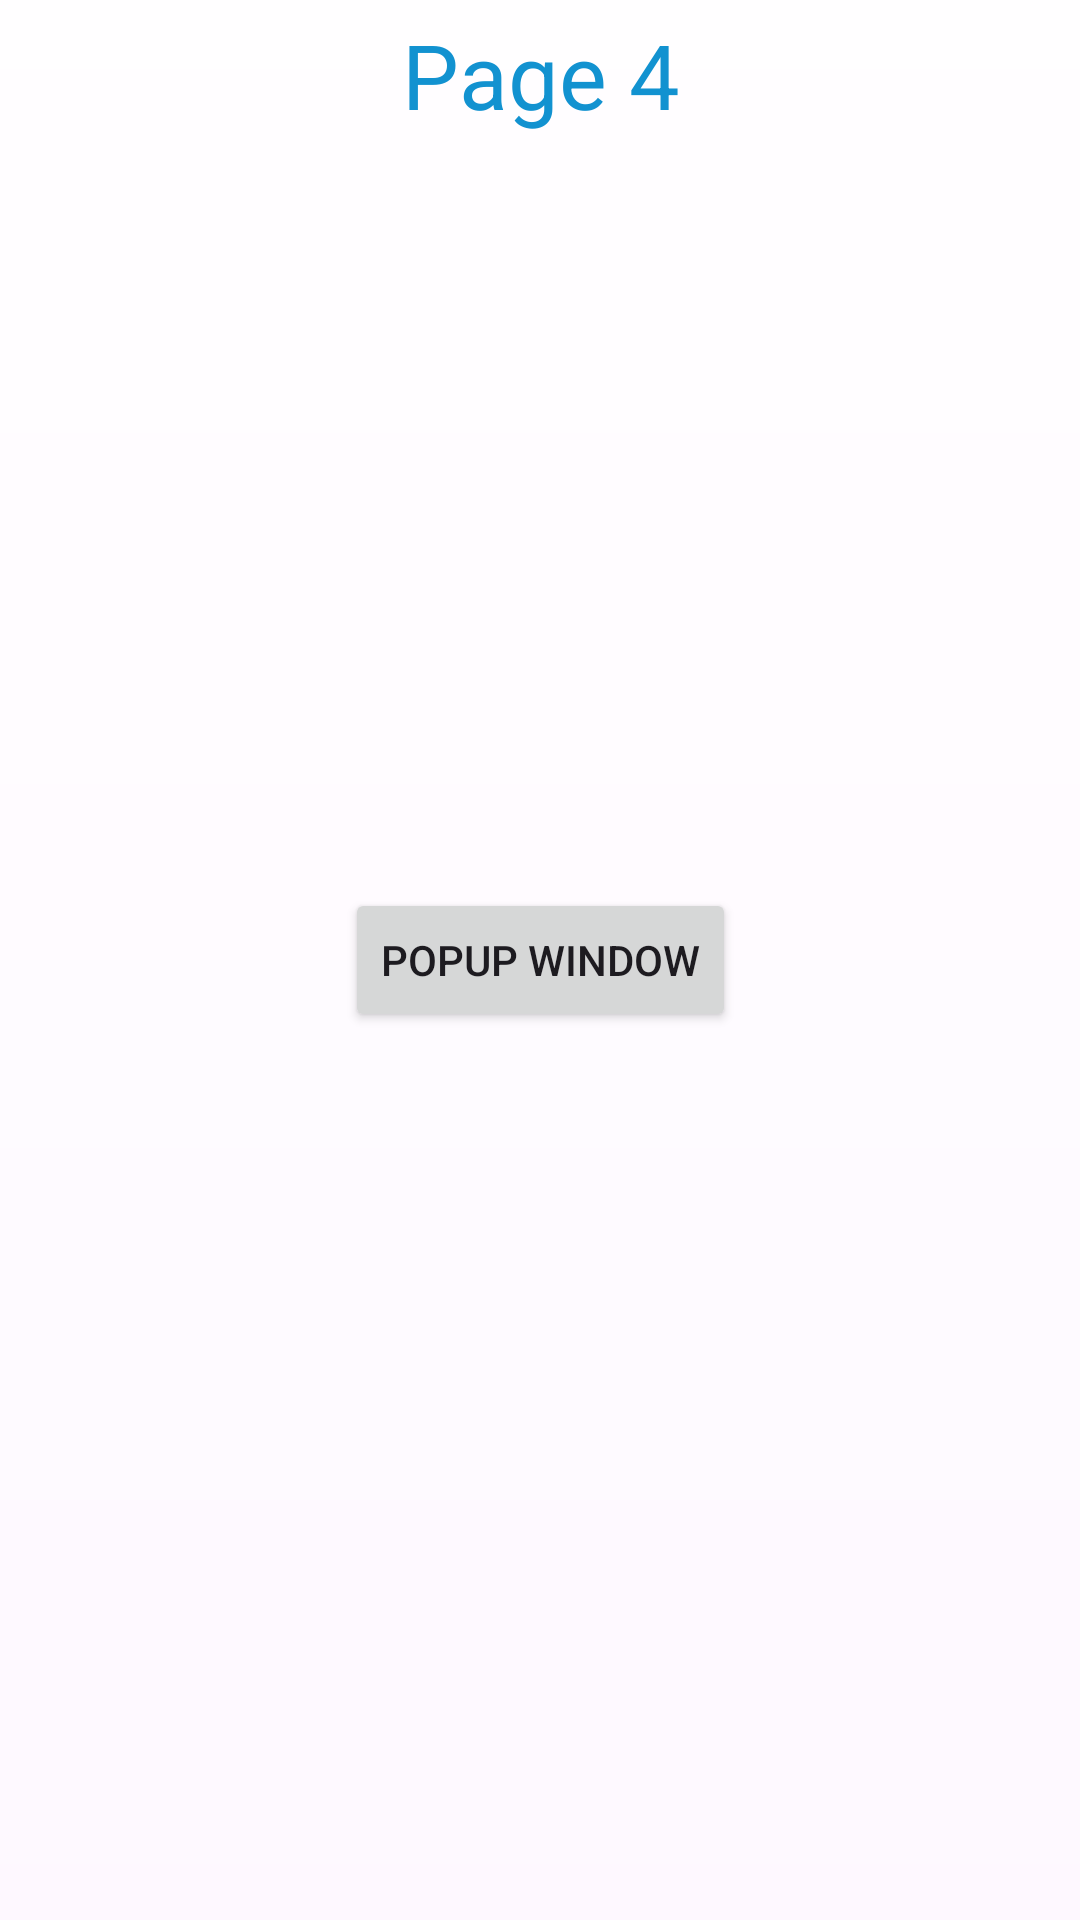

The Android layout XML behind this screen, and the referenced resources:
<!-- AndroidManifest.xml: application theme Theme.Una_Test -->
<!-- res/layout/fragment_page_4.xml -->
<?xml version="1.0" encoding="utf-8"?>
<androidx.constraintlayout.widget.ConstraintLayout xmlns:android="http://schemas.android.com/apk/res/android"
    xmlns:app="http://schemas.android.com/apk/res-auto"
    xmlns:tools="http://schemas.android.com/tools"
    android:layout_width="match_parent"
    android:layout_height="match_parent"
    android:background="@drawable/test_2_divider_gradient">

    <TextView
        android:layout_width="match_parent"
        android:layout_height="wrap_content"
        android:height="50dp"
        android:gravity="center"
        android:text="@string/label_page_4"
        android:textColor="@color/blue1"
        android:textSize="30dp"
        app:layout_constraintStart_toStartOf="parent"
        app:layout_constraintTop_toTopOf="parent"
        tools:ignore="SpUsage" />

    <Button
        android:id="@+id/btn_popup"
        android:layout_width="wrap_content"
        android:layout_height="wrap_content"
        android:text="@string/label_popup_window"
        app:layout_constraintBottom_toBottomOf="parent"
        app:layout_constraintEnd_toEndOf="parent"
        app:layout_constraintStart_toStartOf="parent"
        app:layout_constraintTop_toTopOf="parent" />
</androidx.constraintlayout.widget.ConstraintLayout>
<!-- resources referenced by this layout -->
<resources>
  <color name="blue1">#1292D0</color>
  <!-- drawable test_2_divider_gradient (drawable) -->
  <?xml version="1.0" encoding="utf-8"?>
  <shape xmlns:android="http://schemas.android.com/apk/res/android"
      android:shape="rectangle">
      <gradient
          android:angle="90"
          android:endColor="#CCFFFFFF"
          android:startColor="#33FFFFFF" />
  </shape>
  <string name="label_page_4">Page 4</string>
  <string name="label_popup_window">Popup window</string>
  <style name="Theme.Una_Test" parent="Base.Theme.Una_Test" />
  <style name="Base.Theme.Una_Test" parent="Theme.Material3.DayNight.NoActionBar">
          
          
          <item name="colorPrimary">@color/blue1</item>
          <item name="colorControlNormal">@color/white</item>
      </style>
  <color name="white">#FFFFFFFF</color>
</resources>
